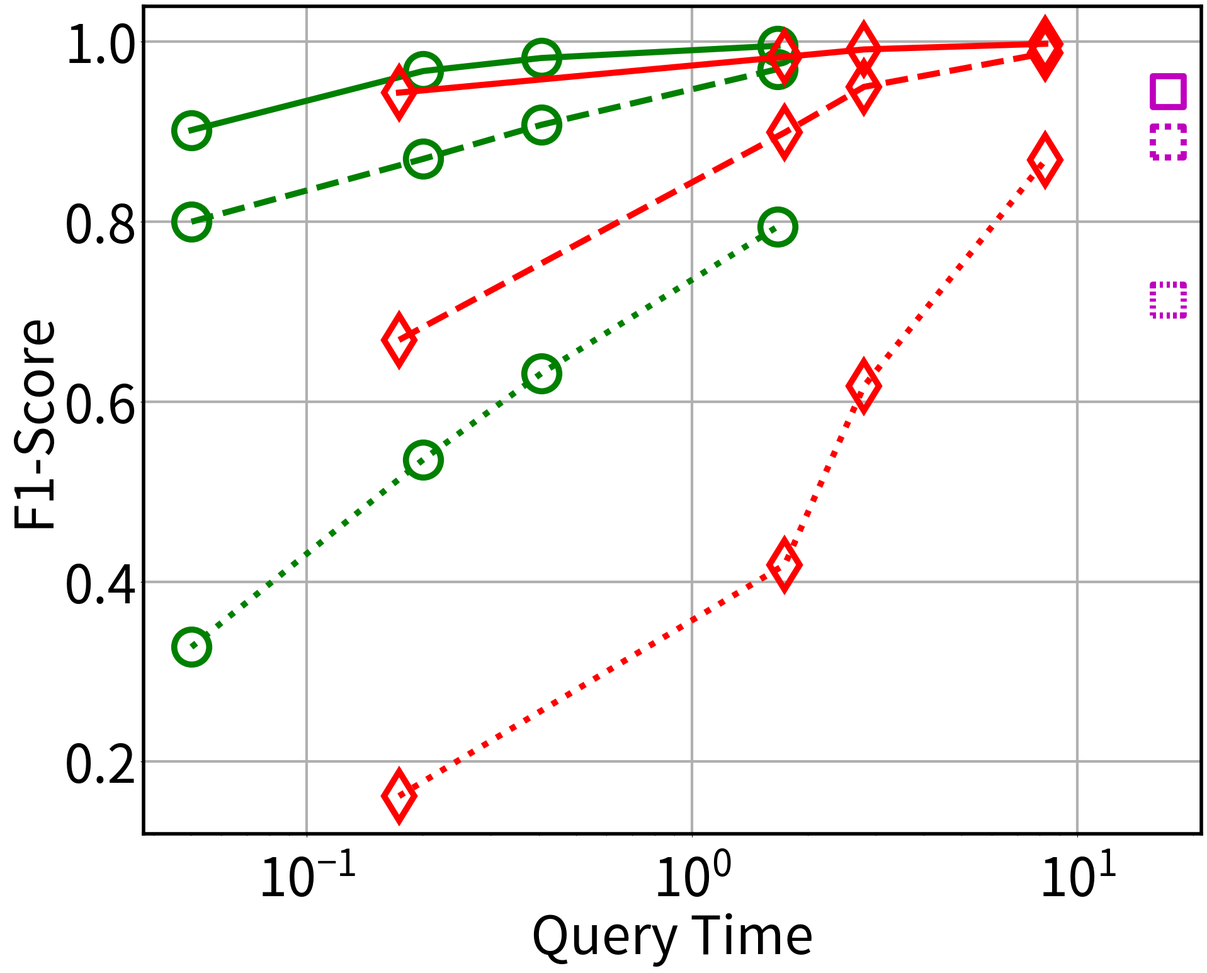

Source code (Python): (Note: this script raises an exception after producing the figure.)
import matplotlib.pyplot as plt
import time
from matplotlib.path import Path

small_graph = ["CG", "WV", "EN"]
middle_graph = ["SD", "DB", "WF", "ND"]
large_graph = ["CP", "LJ", "WZ"]

# "Each graph has three sets of data, corresponding to thres=0.1, 0.01, and 0.001, respectively."
R2LP = {
"CG": [
    [0.901694,0.967336,0.981808,0.99537],[0.050184,0.200651,0.406046,1.66729],
    [0.799902,0.869747,0.907518,0.969443],[0.050184,0.200651,0.406046,1.66729],
    [0.327365,0.535709,0.631403,0.794395],[0.050184,0.200651,0.406046,1.66729]
],
"WV": [
    [1,1,1,1],[1.00507,1.13108,1.32654,4.2667],
[0.974487,0.975616,0.979066,0.991596],[1.00507,1.13108,1.32654,4.2667],
[0.901855,0.905878,0.910785,0.955541],[1.00507,1.13108,1.32654,4.2667]
],
"EN": [
    [0.996074,0.997891,0.998417,0.999007,],[7.99674,12.8597,20.5388,132.234],
[0.967515,0.975132,0.978346,0.986544],[7.99674,12.8597,20.5388,132.234],
[0.680335,0.712269,0.7438,0.8217],[7.99674,12.8597,20.5388,132.234]
],
"SD": [
    [0.999653,0.999911,0.999943,0.999987],[22.5085,37.0945,63.6205,452.957],
[0.983615,0.994933,0.995631,0.9968],[22.5085,37.0945,63.6205,452.957],
[0.750496,0.80956,0.860452,0.937457],[22.5085,37.0945,63.6205,452.957]
],
"DB": [
    [0.933251,0.973501,0.984682,0.996403],[9.31714,41.0136,75.1262,328.059],
[0.865236,0.910012,0.934868,0.978091],[9.31714,41.0136,75.1262,328.059],
[0.460761,0.592571,0.672317,0.825185],[9.31714,41.0136,75.1262,328.059]
],
"WF": [
    [0.994996,0.996898,0.998483,0.999457],[9.62989,38.5576,78.421,399.126],
[0.883394,0.9328,0.94976,0.976071],[9.62989,38.5576,78.421,399.126],
[0.389597,0.566938,0.632499,0.76313],[9.62989,38.5576,78.421,399.126]
],
"ND": [
    [0.958284,0.988814,0.991851,0.996948],[429.713,2567.6,3767.71,8218.34],
[0.561704,0.873025,0.910035,0.963102],[429.713,2567.6,3767.71,8218.34],
[0.176639,0.484419,0.622607,0.849518],[429.713,2567.6,3767.71,8218.34]
],

"CP": [
    [0.994233,0.997701,1],[86.8034,122.792,481.532],
[0.844329,0.933944,0.989056],[86.8034,122.792,481.532],
[0.503665,0.644891,0.901905],[86.8034,122.792,481.532]
],
"LJ": [
    [0.983226,0.987147,0.997455],[670.386,1382.12,3070.25],
[0.939247,0.944872,0.965711],[670.386,1382.12,3070.25],
[0.691054,0.806391,0.851241],[670.386,1382.12,3070.25]
],
"WZ": [
    [0.999728,0.999783,0.999946],[538.561,849.529,3490.99],
[0.916123,0.925273,0.976586],[538.561,849.529,3490.99],
[0.675883,0.743526,0.854413],[538.561,849.529,3490.99]
],
}
OptLP = {
"CG": [
    [0.943362,0.983045,0.991333,0.997604],[0.173553,1.74211,2.79523,8.26265],
    [0.668511,0.89912,0.949735,0.987173],[0.173553,1.74211,2.79523,8.26265],
    [0.161795,0.418917,0.617142,0.868347],[0.173553,1.74211,2.79523,8.26265]
],
"WV": [
    [1,1,1,1],[1.18793,5.21917,23.6796,217.424],
    [0.324454,0.976461,0.97855,0.989747],[1.18793,5.21917,23.6796,217.424],
    [0.00802948,0.21393,0.576211,0.956872],[1.18793,5.21917,23.6796,217.424]
],
"EN": [
    [0.996534,0.998151,0.998637,0.999665],[12.4061,90.7581,321.878,5215.5],
    [0.820756,0.975031,0.979858,0.99313],[12.4061,90.7581,321.878,5215.5],
    [0.303816,0.532477,0.674056,0.86913],[12.4061,90.7581,321.878,5215.5]
],
"SD": [
    [0.9997,0.999947,0.999967,0.999992],[48.4803,300.613,1014.27,10785.7],
    [0.740892,0.994934,0.995151,0.997087],[48.4803,300.613,1014.27,10785.7],
    [0.211443,0.52181,0.707398,0.941122],[48.4803,300.613,1014.27,10785.7]
],
"DB": [
    [0.955127,0.986687,0.993089,0.998547],[20.6244,207.121,469.131,2364.54],
    [0.692125,0.923115,0.957258,0.989861],[20.6244,207.121,469.131,2364.54],
    [0.176217,0.439436,0.625861,0.875243],[20.6244,207.121,469.131,2364.54]
],
"WF": [
    [0.995656,0.997924,0.999101,0.999818],[149.602,1489.21,2562.35,20147.1],
    [0.663816,0.943276,0.956656,0.990051],[149.602,1489.21,2562.35,20147.1],
    [0.0942871,0.312011,0.52697,0.850774],[149.602,1489.21,2562.35,20147.1]
],
"ND": [
    [0.979415,0.994961,0.997053,0.996273],[605.324,2936.31,4917.54,14653.7],
    [0.612793,0.928982,0.948523,0.988908],[605.324,2936.31,4917.54,14653.7],
    [0.171323,0.510719,0.697302,0.915692],[605.324,2936.31,4917.54,14653.7]
],
"CP": [
    [0.989571,1,1],[233.738,583.315,2101.5],
    [0.384489,0.686264,0.980189],[233.738,583.315,2101.5],
    [0.100248,0.207599,0.591986],[233.738,583.315,2101.5]
],
"LJ": [
    [0.984536,0.992327,0.996178],[2344.87,3687.96,46440.4],
    [0.33754,0.623342,0.968785],[2344.87,3687.96,46440.4],
    [0.0598995,0.128836,0.48467],[2344.87,3687.96,46440.4]
],
"WZ": [
    [],[],
    [],[],
    [],[]
],
}
UISim = {
"CG": [
    [0.927368,0.871129,0.695959],[15.74,15.74,15.74]
],
"WV": [
    [0.986111,0.98147,0.906017],[18.08,18.08,18.08]
],
"EN": [
    [0.948796,0.961952, 0.676859],[61.02,61.02,61.02]
],
"SD": [
    [0.885371,0.799616,0.304355],[18.43,18.43,18.43]
],
"WF": [
    [0.893702,0.714631,0.155882],[7.72,7.72,7.72]
],
"ND": [
    [0.935538,0.706938,0.285647],[1904.82,1904.82,1904.82]
],
"DB": [
    [0.758718,0.741119,0.238635],[14.54,14.54,14.54]
],
"CP": [
    [0.94686,0.759682, 0.338305],[123.43,123.43, 123.43]
],
"LJ": [
    [0.827381,0.720867, 0.207376],[406.68,406.68,406.68]
],
"WZ": [
    [0.98259,0.827281, 0.34229],[167.21,167.21,167.21]
],
}

algo_dic = {"R2LP": R2LP, "OptLP": OptLP, "UISim":UISim}

verts = [
   (0., 0.), 
   (0., 45.), 
   (45., 45.), 
   (45., 0.), 
   (0., 0.), 
]
codes = [ Path.MOVETO, Path.LINETO, Path.LINETO, Path.LINETO, Path.CLOSEPOLY]
marker1 = Path(verts, codes)
verts = [(0.,0.)]
codes = [Path.MOVETO]
for k in range(4):
    for i in range(5):
        if (k == 0): verts.append((0., float((i + 1) * 9)))
        elif (k == 1): verts.append((float((i + 1) * 9), 45.))
        elif(k==2): verts.append((45., float(45-(i+1)*9)))
        elif(k==3): verts.append((float(45-(i+1)*9), 0))

        if (i % 2 == 0): codes.append(Path.LINETO)
        else: codes.append(Path.MOVETO)
marker2 = Path(verts, codes)

verts = [(0.,0.)]
codes = [Path.MOVETO]
for k in range(4):
    for i in range(9):
        if (k == 0): verts.append((0., float((i + 1) * 5)))
        elif (k == 1): verts.append((float((i + 1) * 5), 45.))
        elif(k==2): verts.append((45., float(45-(i+1)*5)))
        elif(k==3): verts.append((float(45-(i+1)*5), 0))

        if (i % 2 == 0): codes.append(Path.LINETO)
        else: codes.append(Path.MOVETO)
marker3 = Path(verts, codes)

def plot_simrank_fig8(simrank_file):
    xlabel = 'Query Time'
    ylabel = 'F1-Score'
    title = "fig8_"
    savedpath = './fig8/'

    for filename in simrank_file:
        fontsize = 60
        plt.figure(figsize=(24, 18))

        plt.xlabel(xlabel, fontsize=fontsize) 
        plt.ylabel(ylabel, fontsize=fontsize) 

        plt.yticks(size=fontsize)
        plt.xticks(size=fontsize)
        plt.tick_params(axis='x', pad=20)

        plt.subplots_adjust(bottom=0.15)
        plt.subplots_adjust(left=0.20)

        ax = plt.gca()
        ax_width = 4
        ax.spines['bottom'].set_linewidth(ax_width)  
        ax.spines['left'].set_linewidth(ax_width)
        ax.spines['right'].set_linewidth(ax_width)
        ax.spines['top'].set_linewidth(ax_width)

        plt.xscale('log')
        plt.grid(linewidth=3)
        plt.tick_params(axis="y", which="minor", direction="in", width=0, length=0, pad=3, labelsize=0)

        if (filename == 'WZ'):
            plt.xticks([300, 1000], [r'$3\times{10^{2}}$',r'$10^{3}$'])

        lineweight = 7.0
        markersize = 40
        marker_w = 7

        for algoname in algo_dic.keys():
            algo_data = algo_dic[algoname]
            t_s = time.time()

            linestyle = ['-', '--', ':']
            if(algoname=='R2LP'):
                for i in range(3):
                    xdata = algo_data[filename][i*2+1]
                    ydata = algo_data[filename][i*2]
                    if (len(xdata) == 0): continue
                    plt.plot(xdata, ydata, color="green", marker='o', linestyle=linestyle[i], linewidth=lineweight, label=algoname, markersize=markersize, markerfacecolor='none',markeredgewidth=marker_w, clip_on=False)
            elif (algoname == 'OptLP'):
                for i in range(3):
                    xdata = algo_data[filename][i*2+1]
                    ydata = algo_data[filename][i*2]
                    if (len(xdata) == 0): continue
                    plt.plot(xdata, ydata, color="red", marker='d', linestyle=linestyle[i], linewidth=lineweight, label=algoname, markersize=markersize, markerfacecolor='none',markeredgewidth=marker_w, clip_on=False)
            elif (algoname == 'UISim'):
                xdata = algo_data[filename][1]
                ydata = algo_data[filename][0]
                if (len(xdata) == 0): continue
                mymarker = [marker1, marker2, marker3]
                for i in range(3):
                    # plt.plot(xdata, ydata, color="m", marker='s', linestyle="", linewidth=lineweight, label=algoname, markersize=markersize, markerfacecolor='none',markeredgewidth=marker_w, clip_on=False)
                    plt.plot([xdata[i]], [ydata[i]], color="m", marker=mymarker[i], linestyle="", linewidth=lineweight, label=algoname, markersize=markersize+30, markerfacecolor='none',markeredgewidth=marker_w, clip_on=False)
            else: continue
            print(f"{filename}-{algoname} plot, cost {time.time() - t_s}s")

        t_s = time.time()
        f = plt.gcf() 
        respath = savedpath + "{}.png".format(title+filename)
        f.savefig(respath)
        f.clear()
        print(f"saved {respath}, cost {time.time() - t_s}s")



if __name__ == "__main__":
    simrank_file = small_graph+middle_graph+large_graph
    plot_simrank_fig8(simrank_file)
